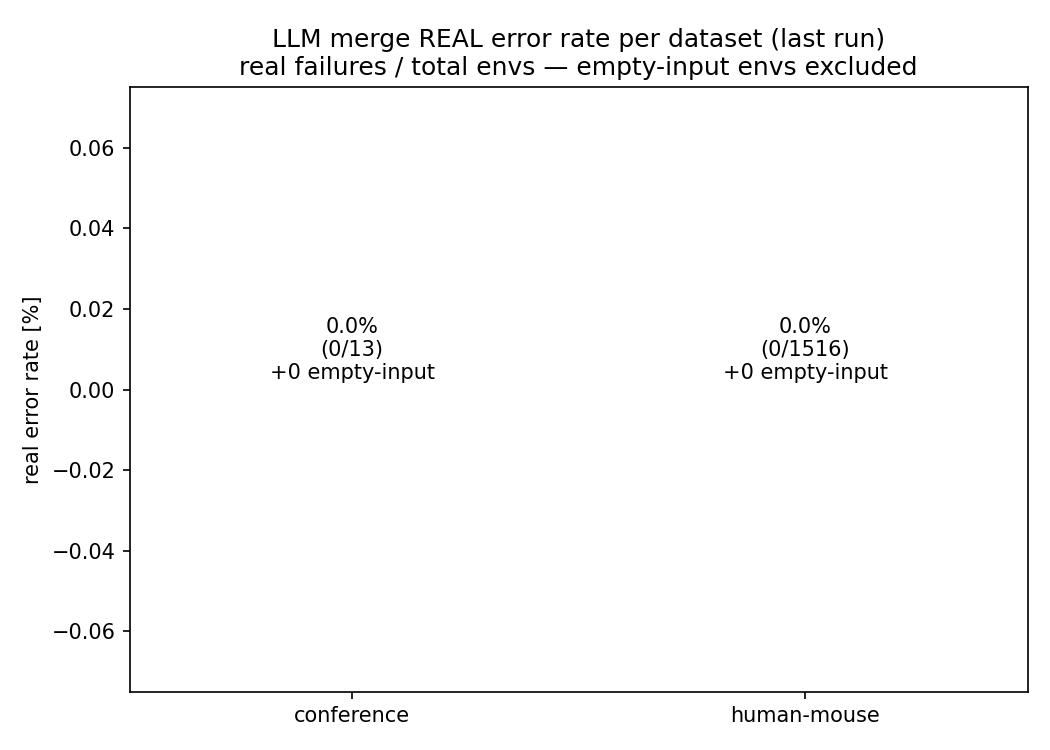

Source data for this figure (header and first rows):
dataset, total_environments, real_failures, degenerate_empty_input, parse_fail, empty_graph_total, other_error, real_error_rate_pct
conference, 13, 0, 0, 0, 0, 0, 0.0
human-mouse, 1516, 0, 0, 0, 0, 0, 0.0
